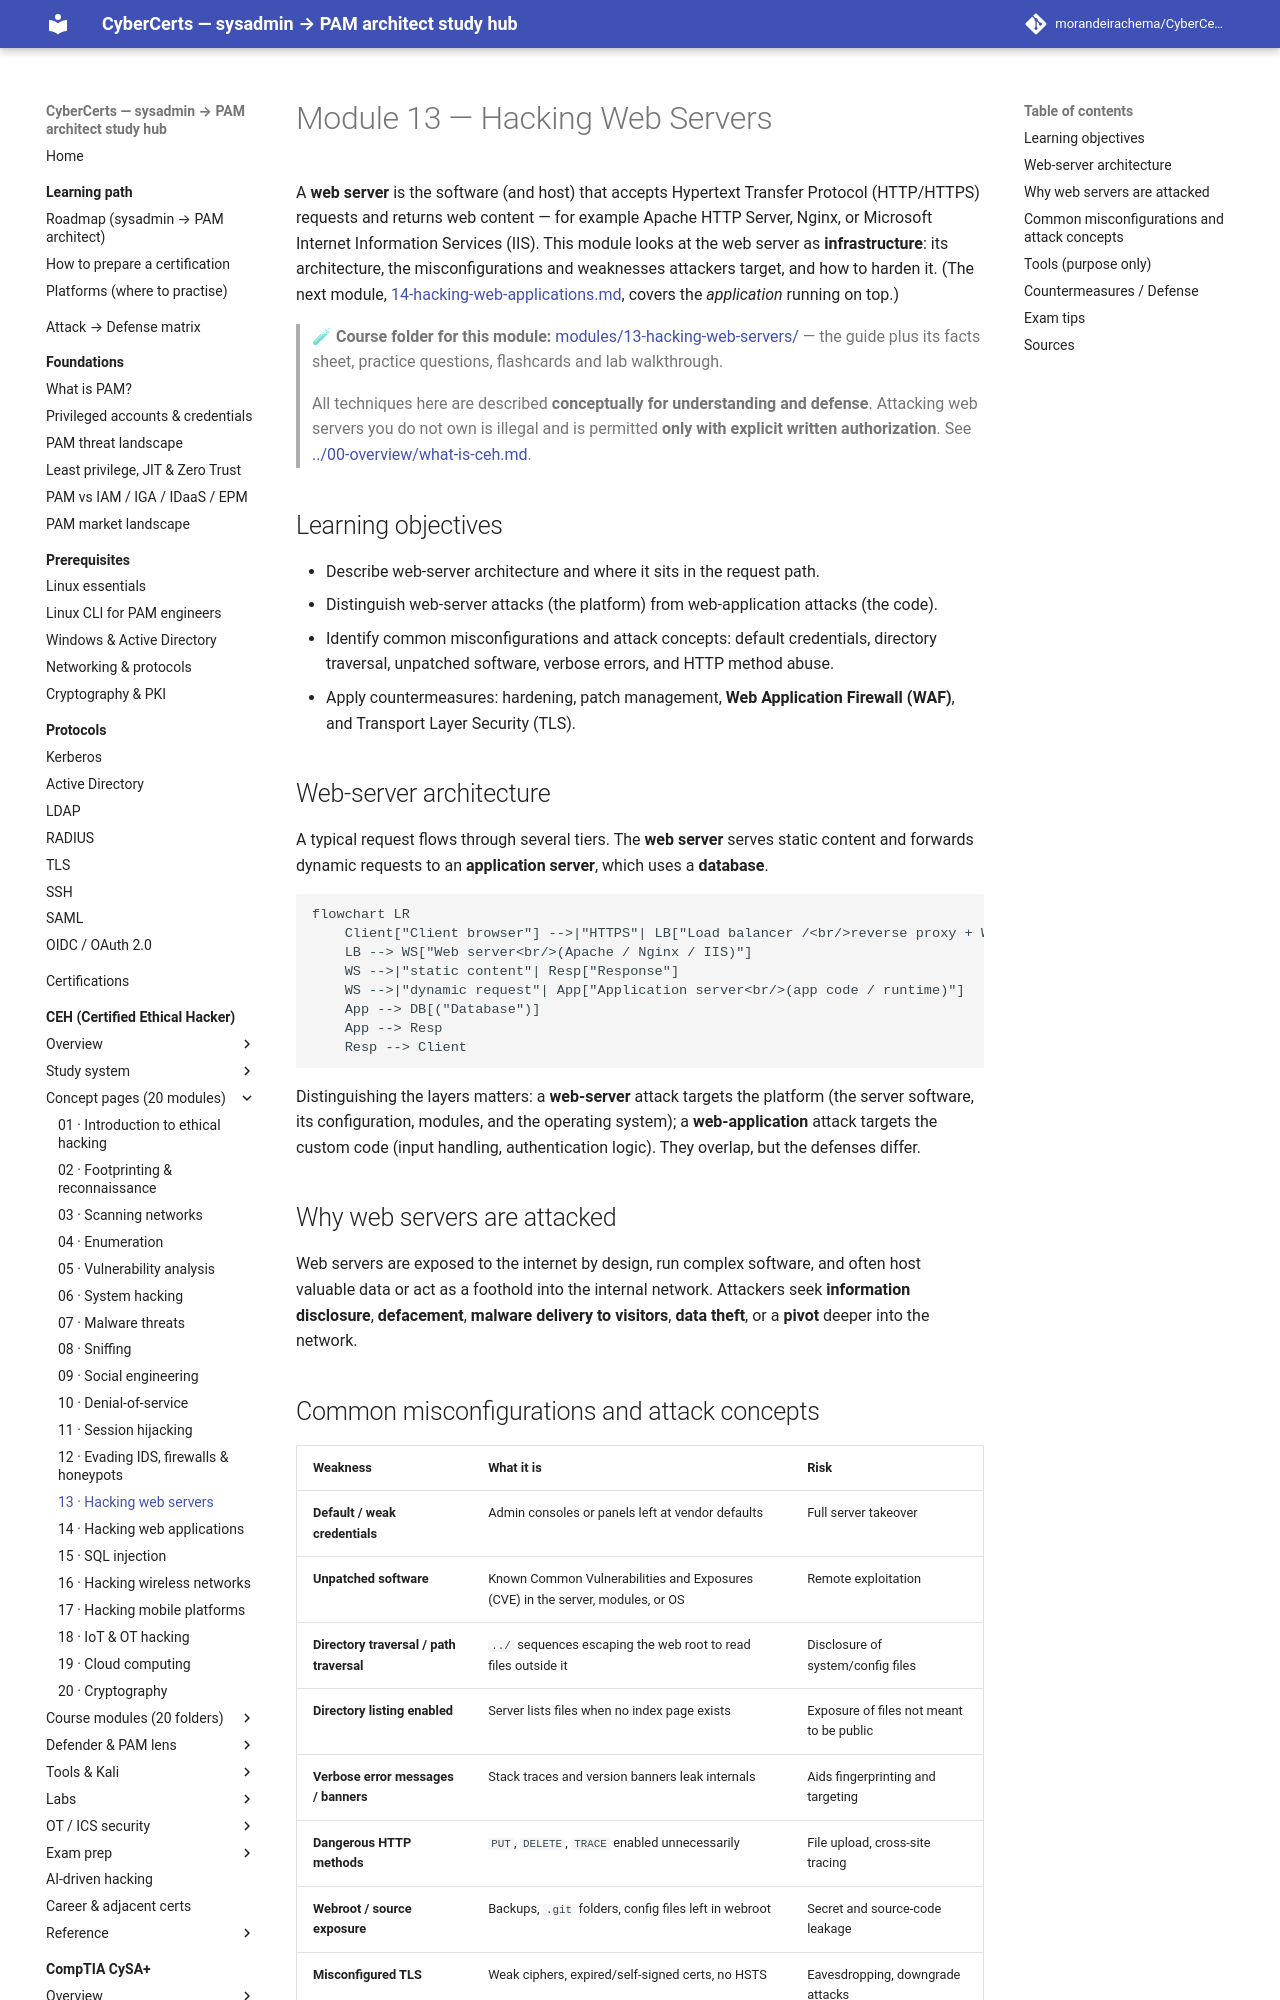

repository: morandeirachema/CyberCerts · page: certs/ceh/domains/13-hacking-web-servers/index.html · generator: mkdocs

# Module 13 — Hacking Web Servers

A **web server** is the software (and host) that accepts Hypertext Transfer Protocol (HTTP/HTTPS) requests and returns web content — for example Apache HTTP Server, Nginx, or Microsoft Internet Information Services (IIS). This module looks at the web server as **infrastructure**: its architecture, the misconfigurations and weaknesses attackers target, and how to harden it. (The next module, [14-hacking-web-applications.md](14-hacking-web-applications.md), covers the *application* running on top.)

> 🧪 **Course folder for this module:** [modules/13-hacking-web-servers/](../modules/13-hacking-web-servers/README.md) — the
> guide plus its facts sheet, practice questions, flashcards and lab walkthrough.

> All techniques here are described **conceptually for understanding and defense**. Attacking web servers you do not own is illegal and is permitted **only with explicit written authorization**. See [../00-overview/what-is-ceh.md](../00-overview/what-is-ceh.md).

## Learning objectives

- Describe web-server architecture and where it sits in the request path.
- Distinguish web-server attacks (the platform) from web-application attacks (the code).
- Identify common misconfigurations and attack concepts: default credentials, directory traversal, unpatched software, verbose errors, and HTTP method abuse.
- Apply countermeasures: hardening, patch management, **Web Application Firewall (WAF)**, and Transport Layer Security (TLS).

## Web-server architecture

A typical request flows through several tiers. The **web server** serves static content and forwards dynamic requests to an **application server**, which uses a **database**.

```mermaid
flowchart LR
    Client["Client browser"] -->|"HTTPS"| LB["Load balancer /<br/>reverse proxy + WAF"]
    LB --> WS["Web server<br/>(Apache / Nginx / IIS)"]
    WS -->|"static content"| Resp["Response"]
    WS -->|"dynamic request"| App["Application server<br/>(app code / runtime)"]
    App --> DB[("Database")]
    App --> Resp
    Resp --> Client
```

Distinguishing the layers matters: a **web-server** attack targets the platform (the server software, its configuration, modules, and the operating system); a **web-application** attack targets the custom code (input handling, authentication logic). They overlap, but the defenses differ.

## Why web servers are attacked

Web servers are exposed to the internet by design, run complex software, and often host valuable data or act as a foothold into the internal network. Attackers seek **information disclosure**, **defacement**, **malware delivery to visitors**, **data theft**, or a **pivot** deeper into the network.
